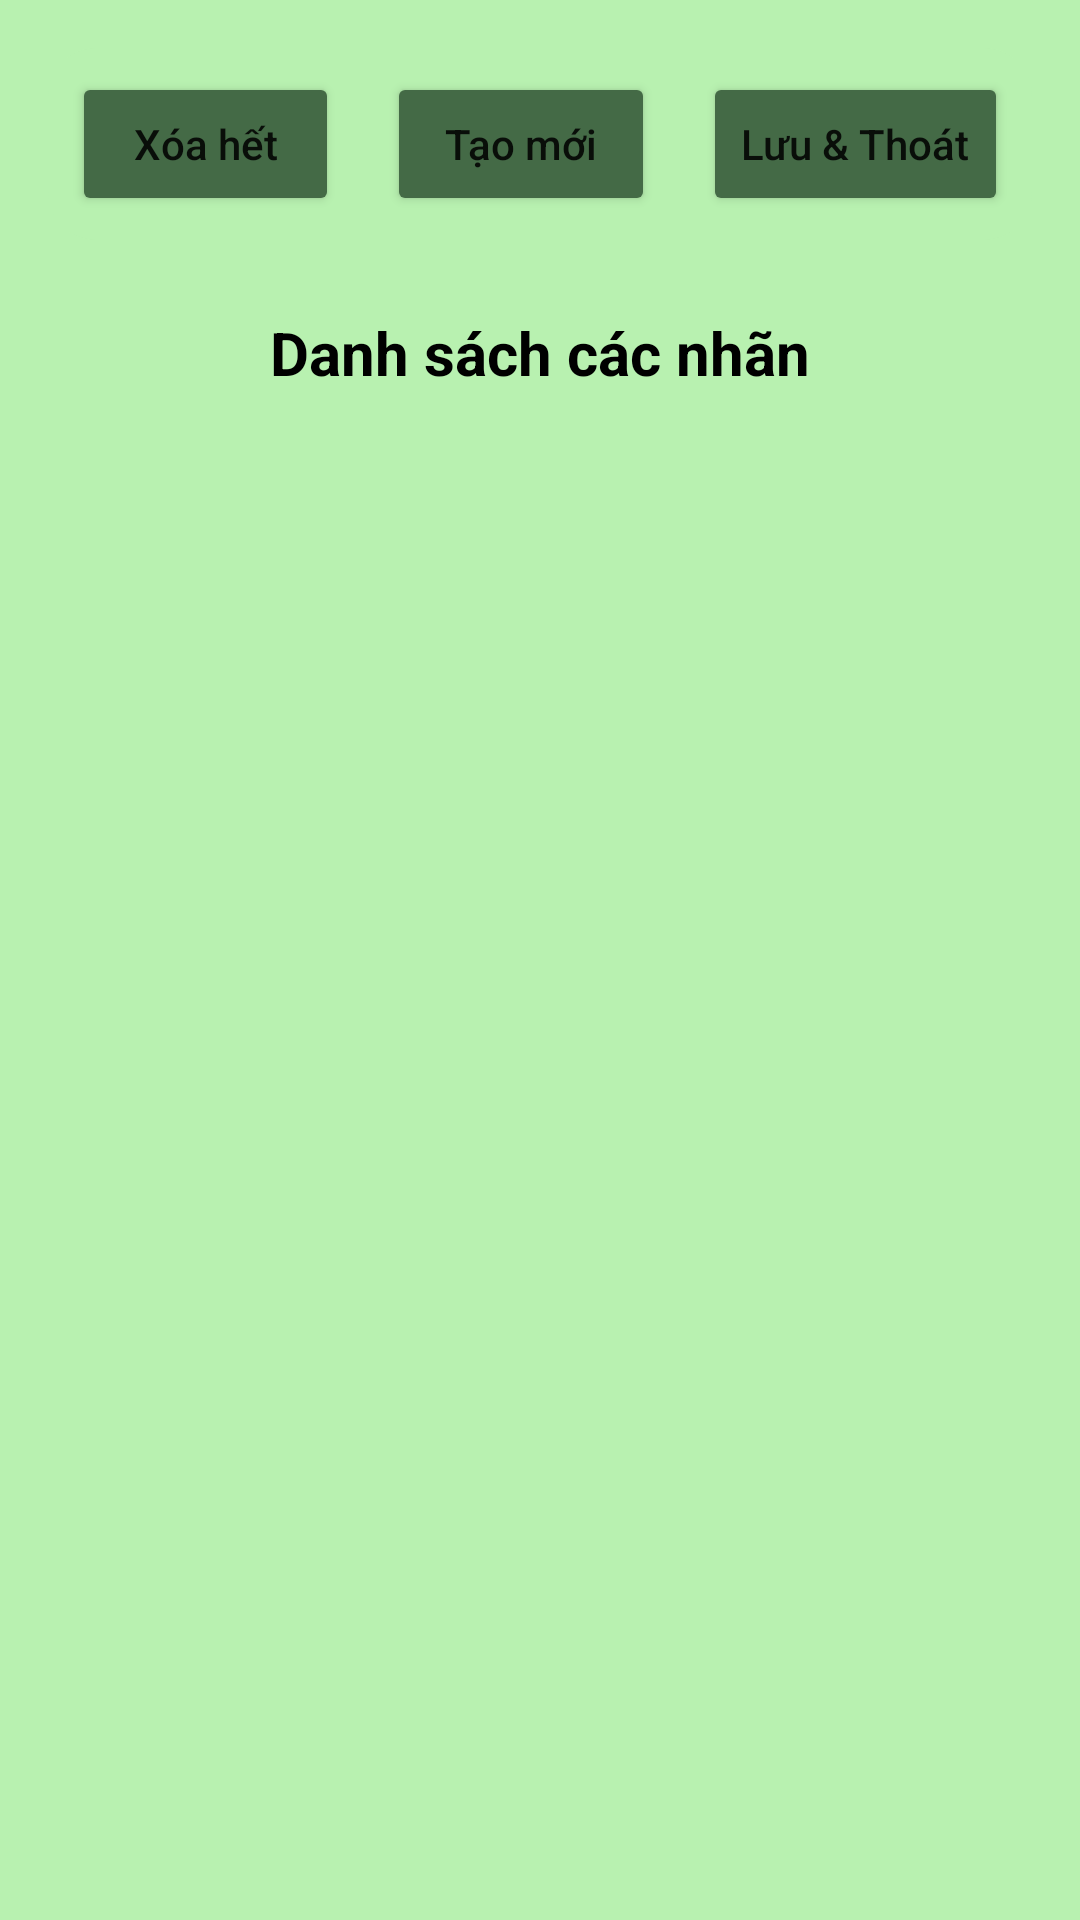

Layout XML and referenced resources for this Android screen:
<!-- AndroidManifest.xml: application theme Theme.NoteApp -->
<!-- res/layout/activity_label.xml -->
<?xml version="1.0" encoding="utf-8"?>
<ScrollView xmlns:android="http://schemas.android.com/apk/res/android"
    xmlns:app="http://schemas.android.com/apk/res-auto"
    xmlns:tools="http://schemas.android.com/tools"
    android:layout_width="match_parent"
    android:layout_height="match_parent"
    android:background="#B8F1B0"
    android:padding="16dp"
    tools:context=".LabelActivity">

    <LinearLayout
        android:layout_width="match_parent"
        android:layout_height="match_parent"
        android:orientation="vertical"
        tools:context=".LabelActivity">

        <LinearLayout
            android:background="@drawable/radius_border"
            android:backgroundTint="#B8F1B0"
            android:layout_width="match_parent"
            android:layout_height="wrap_content"
            android:orientation="horizontal">
            <Button
                android:id="@+id/delete_allLabel"
                android:visibility="visible"
                android:layout_marginStart="8dp"
                android:text="Xóa hết"
                android:backgroundTint="#446A46"
                android:textAllCaps="false"
                android:layout_marginVertical="8dp"
                android:layout_weight="1"
                android:layout_gravity="center"
                android:layout_marginEnd="16dp"
                android:layout_width="wrap_content"
                android:layout_height="wrap_content"/>

            <Button
                android:id="@+id/create_newLabel"
                android:text="Tạo mới"
                android:backgroundTint="#446A46"
                android:textAllCaps="false"
                android:layout_weight="1"
                android:layout_marginVertical="8dp"
                android:layout_marginEnd="16dp"
                android:layout_gravity="center"
                android:layout_width="wrap_content"
                android:layout_height="wrap_content"/>

            <Button
                android:id="@+id/save_check"
                android:text="Lưu &amp; Thoát"
                android:backgroundTint="#446A46"
                android:textAllCaps="false"
                android:layout_weight="1"
                android:layout_marginVertical="8dp"
                android:layout_marginEnd="8dp"
                android:layout_gravity="center"
                android:layout_width="wrap_content"
                android:layout_height="wrap_content"/>
        </LinearLayout>


        <LinearLayout
            android:id="@+id/zone_create"
            android:visibility="gone"
            android:layout_width="match_parent"
            android:layout_height="wrap_content"
            android:layout_marginBottom="16dp"
            android:background="@color/blue"
            android:orientation="vertical">
            <EditText
                android:id="@+id/edt_newName"
                android:background="#90CAF9"
                android:layout_marginHorizontal="32dp"
                android:gravity="center"
                android:hint="Tên nhãn mới"
                android:layout_width="match_parent"
                android:layout_height="32dp"/>
            <androidx.appcompat.widget.AppCompatButton
                android:id="@+id/confirm_create"
                android:text="Xác nhận"
                android:layout_marginTop="-4dp"
                android:layout_gravity="center"
                android:layout_width="wrap_content"
                android:layout_height="wrap_content"/>
        </LinearLayout>

        <TextView
            android:text="Danh sách các nhãn"
            android:layout_marginTop="24dp"
            android:textSize="20sp"
            android:textStyle="bold"
            android:layout_marginBottom="8dp"
            android:gravity="center"
            android:textColor="@color/black"
            android:layout_width="match_parent"
            android:layout_height="wrap_content"/>

        <FrameLayout
            android:layout_width="match_parent"
            android:layout_height="wrap_content">
            <androidx.recyclerview.widget.RecyclerView
                android:id="@+id/rview_label"
                android:layout_width="match_parent"
                android:layout_height="match_parent" />
            <TextView
                android:id="@+id/notify_label_empty"
                android:visibility="gone"
                android:layout_marginTop="24dp"
                android:layout_marginHorizontal="28dp"
                android:gravity="center"
                android:textSize="18sp"
                android:text="Hiện không có nhãn nào, hãy tạo nhãn mới để quản lý ghi chú, nếu không hệ thống sẽ tự tạo 3 nhãn ban đầu"
                android:layout_width="match_parent"
                android:layout_height="wrap_content"/>
        </FrameLayout>
    </LinearLayout>
</ScrollView>
<!-- resources referenced by this layout -->
<resources>
  <color name="black">#FF000000</color>
  <color name="blue">#1E88E5</color>
  <!-- drawable radius_border (drawable) -->
  <?xml version="1.0" encoding="utf-8"?>
  <shape xmlns:android="http://schemas.android.com/apk/res/android"
      android:shape="rectangle">
      <corners android:radius="16dp"></corners>
  </shape>
  <style name="Theme.NoteApp" parent="Theme.MaterialComponents.DayNight.NoActionBar">
          
          <item name="colorPrimary">@color/purple_500</item>
          <item name="colorPrimaryVariant">#D3E4CD</item>
          <item name="colorOnPrimary">@color/white</item>
          
          <item name="colorSecondary">@color/teal_200</item>
          <item name="colorSecondaryVariant">@color/teal_700</item>
          <item name="colorOnSecondary">@color/black</item>
          
          <item name="android:statusBarColor" tools:targetApi="l">?attr/colorPrimaryVariant</item>
          
      </style>
  <color name="purple_500">#FF6200EE</color>
  <color name="white">#FFFFFFFF</color>
  <color name="teal_200">#FF03DAC5</color>
  <color name="teal_700">#FF018786</color>
</resources>
